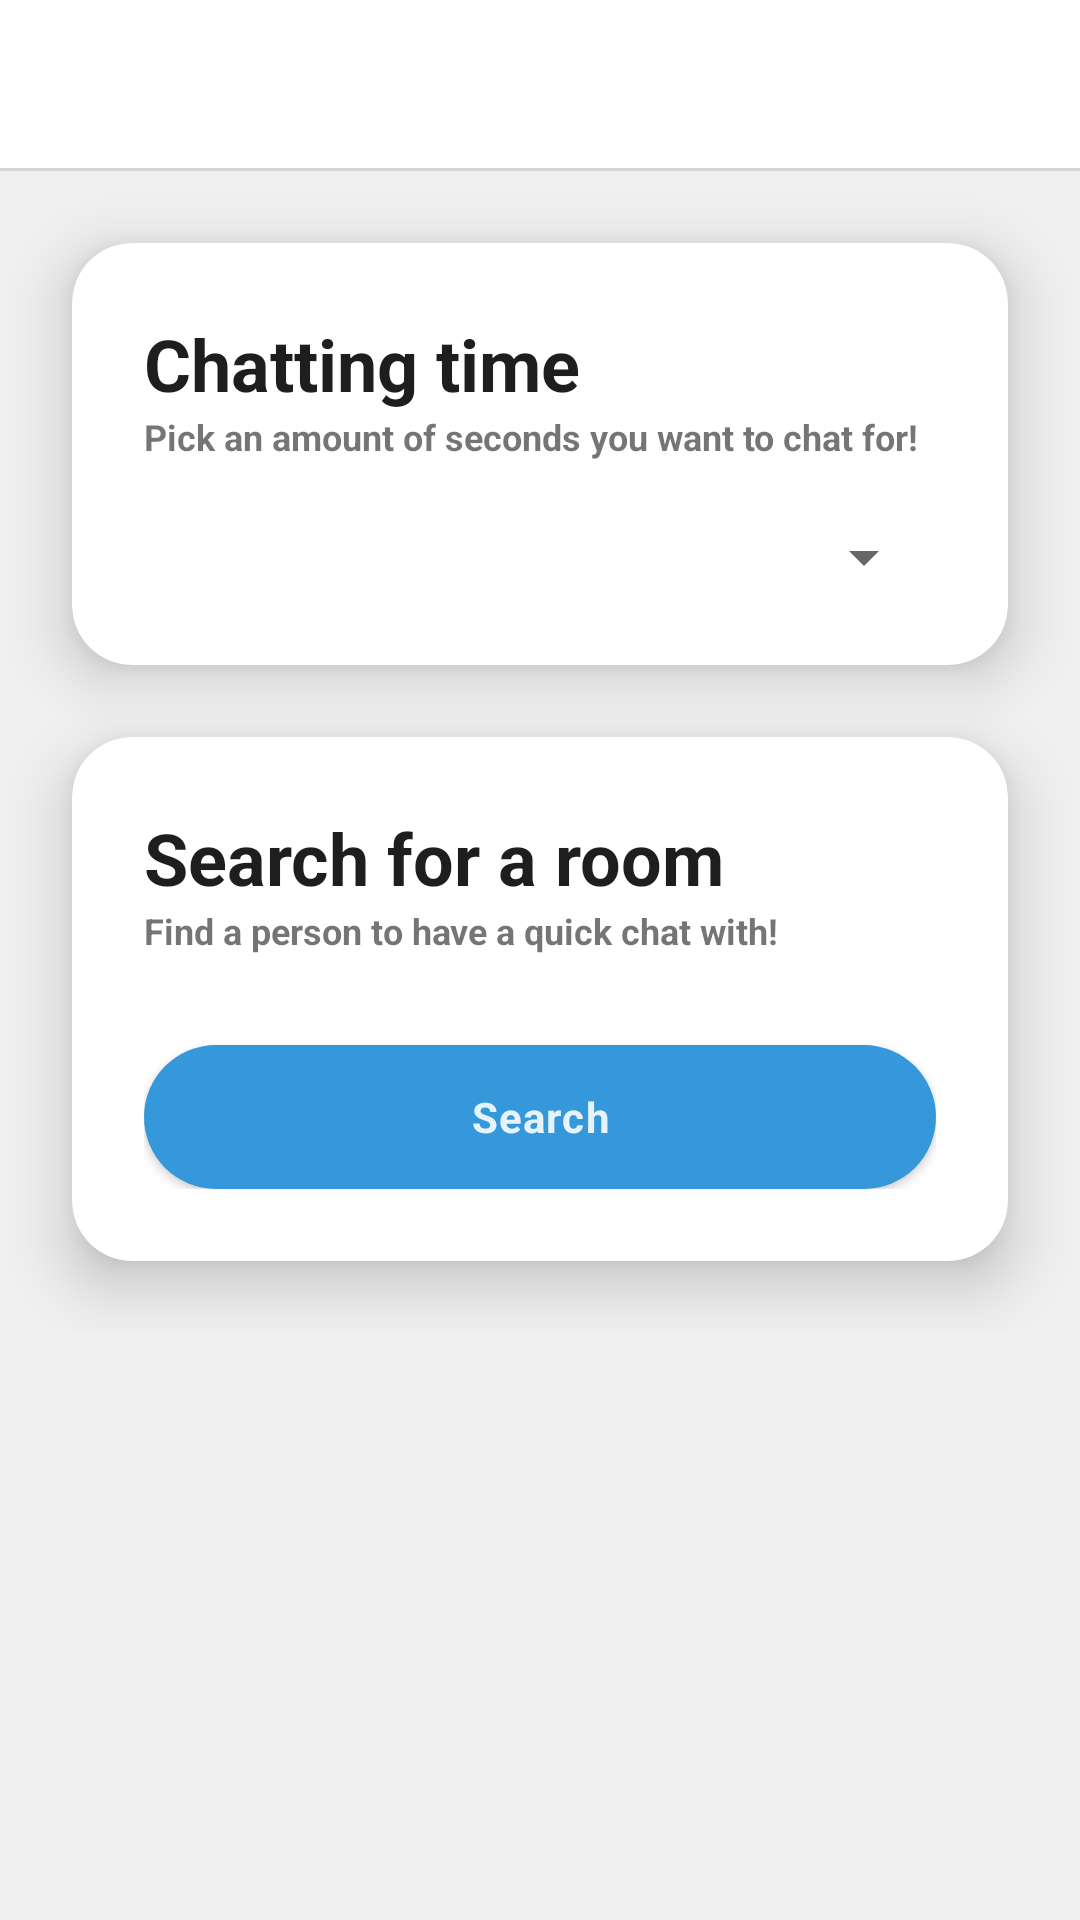

Layout XML and referenced resources for this Android screen:
<!-- AndroidManifest.xml: application theme Theme.BetterChatFast -->
<!-- res/layout/fragment_dashboard.xml -->
<?xml version="1.0" encoding="utf-8"?>
<layout xmlns:android="http://schemas.android.com/apk/res/android"
    xmlns:tools="http://schemas.android.com/tools"
    xmlns:app="http://schemas.android.com/apk/res-auto">

    <data>

    </data>

    <ScrollView
        android:layout_width="match_parent"
        android:layout_height="match_parent"
        tools:context=".main.DashboardFragment"
        android:background="@color/background_200"
        android:orientation="vertical">

        <LinearLayout
            android:id="@+id/linear_layout_dashboard"
            android:layout_width="match_parent"
            android:layout_height="wrap_content"
            android:orientation="vertical"
            android:clickable="true"
            android:focusable="true">

            <androidx.constraintlayout.widget.ConstraintLayout
                android:id="@+id/constraint_layout_user_info"
                android:layout_width="match_parent"
                android:layout_height="56dp"
                android:background="@color/white">

                <ImageView
                    android:id="@+id/image_view_user_profile"
                    android:layout_width="34dp"
                    android:layout_height="34dp"
                    android:layout_marginStart="16dp"
                    android:src="@drawable/icon_avatar"
                    app:layout_constraintTop_toTopOf="parent"
                    app:layout_constraintBottom_toBottomOf="parent"
                    app:layout_constraintStart_toStartOf="parent" />

                <TextView
                    android:id="@+id/text_view_user_name"
                    android:layout_width="wrap_content"
                    android:layout_height="wrap_content"
                    android:fontFamily="sans-serif"
                    android:textStyle="bold"
                    android:textSize="16sp"
                    android:textColor="@color/onlight_01"
                    android:letterSpacing="-0.01"
                    android:lineSpacingExtra="4sp"
                    app:layout_constraintStart_toEndOf="@id/image_view_user_profile"
                    app:layout_constraintTop_toTopOf="@id/image_view_user_profile"
                    android:layout_marginStart="8dp" />

                <TextView
                    android:id="@+id/text_view_user_id"
                    android:layout_width="wrap_content"
                    android:layout_height="wrap_content"
                    android:fontFamily="sans-serif"
                    android:textStyle="normal"
                    android:textSize="12sp"
                    android:textColor="@color/onlight_02"
                    android:lineSpacingExtra="0sp"
                    app:layout_constraintStart_toEndOf="@id/image_view_user_profile"
                    app:layout_constraintTop_toBottomOf="@id/text_view_user_name"
                    android:layout_marginStart="8dp" />
            </androidx.constraintlayout.widget.ConstraintLayout>

            <View
                android:layout_width="match_parent"
                android:layout_height="1dp"
                android:background="@color/onlight_04"/>

            <androidx.cardview.widget.CardView
                android:layout_width="match_parent"
                android:layout_height="wrap_content"
                android:layout_marginTop="24dp"
                android:layout_marginStart="24dp"
                android:layout_marginEnd="24dp"
                android:background="@color/white"
                app:cardCornerRadius="20dp"
                app:cardElevation="12dp">

                <LinearLayout
                    android:layout_width="match_parent"
                    android:layout_height="match_parent"
                    android:orientation="vertical"
                    android:padding="24dp">

                    <TextView
                        android:layout_width="match_parent"
                        android:layout_height="wrap_content"
                        android:text="Chatting time"
                        android:fontFamily="sans-serif"
                        android:textStyle="bold"
                        android:textSize="24sp"
                        android:textColor="@color/onlight_01"
                        android:lineSpacingExtra="4sp" />

                    <TextView
                        android:layout_width="match_parent"
                        android:layout_height="wrap_content"
                        android:text="Pick an amount of seconds you want to chat for!"
                        android:fontFamily="sans-serif"
                        android:textStyle="bold"
                        android:layout_marginBottom="20dp"
                        android:textSize="12sp"
                        android:lineSpacingExtra="4sp" />

                    <Spinner
                        android:id="@+id/dashboard_time_spinner"
                        android:layout_width="match_parent"
                        android:layout_height="wrap_content">

                    </Spinner>
                </LinearLayout>

            </androidx.cardview.widget.CardView>

            <androidx.cardview.widget.CardView
                android:layout_width="match_parent"
                android:layout_height="wrap_content"
                android:layout_marginTop="24dp"
                android:layout_marginStart="24dp"
                android:layout_marginEnd="24dp"
                android:layout_marginBottom="24dp"
                android:background="@color/white"
                app:cardCornerRadius="20dp"
                app:cardElevation="12dp">

                <LinearLayout
                    android:layout_width="match_parent"
                    android:layout_height="match_parent"
                    android:orientation="vertical"
                    android:padding="24dp">

                    <TextView
                        android:layout_width="match_parent"
                        android:layout_height="wrap_content"
                        android:text="Search for a room"
                        android:fontFamily="sans-serif"
                        android:textStyle="bold"
                        android:textSize="24sp"
                        android:textColor="@color/onlight_01"
                        android:lineSpacingExtra="4sp" />

                    <TextView
                        android:layout_width="match_parent"
                        android:layout_height="wrap_content"
                        android:text="Find a person to have a quick chat with!"
                        android:fontFamily="sans-serif"
                        android:textStyle="bold"
                        android:textSize="12sp"
                        android:layout_marginBottom="30dp"
                        android:lineSpacingExtra="4sp" />

                    <com.google.android.material.button.MaterialButton
                        android:id="@+id/dashboard_search_room_button"
                        android:layout_width="match_parent"
                        android:layout_height="48dp"
                        android:text="@string/dashboard_search_room_button"
                        android:textAllCaps="false"
                        android:insetTop="0dp"
                        android:insetBottom="0dp"
                        android:fontFamily="sans-serif"
                        android:textStyle="bold"
                        android:textSize="14sp"
                        android:textColor="@color/ondark_01"
                        android:letterSpacing="0.03"
                        android:lineSpacingExtra="2sp"
                        app:cornerRadius="50dp"
                        app:backgroundTint="#3498db" />
                </LinearLayout>

            </androidx.cardview.widget.CardView>

        </LinearLayout>

    </ScrollView>

</layout>
<!-- resources referenced by this layout -->
<resources>
  <color name="background_200">#f0f0f0</color>
  <color name="ondark_01">#e1ffffff</color>
  <color name="onlight_01">#e1000000</color>
  <color name="onlight_02">#80000000</color>
  <color name="onlight_04">#1e000000</color>
  <color name="white">#FFFFFFFF</color>
  <string name="dashboard_search_room_button">Search</string>
  <style name="Theme.BetterChatFast" parent="Theme.MaterialComponents.DayNight.DarkActionBar">
          
          <item name="colorPrimary">@color/colorBCFBlue</item>
          <item name="colorPrimaryVariant">@color/colorBCFBlue</item>
          <item name="colorOnPrimary">@color/white</item>
          
          <item name="colorSecondary">@color/colorBCFPink</item>
          <item name="colorSecondaryVariant">@color/colorBCFBlack</item>
          <item name="colorOnSecondary">@color/white</item>
          
          <item name="android:statusBarColor">@color/colorBCFBlue</item>
          
          <item name="windowActionBar">false</item>
          <item name="windowNoTitle">true</item>
          <item name="android:windowLayoutInDisplayCutoutMode">
              shortEdges 
          </item>
      </style>
  <color name="colorBCFBlue">#3498db</color>
  <color name="colorBCFPink">#ffcdcf</color>
  <color name="colorBCFBlack">#383838</color>
</resources>
